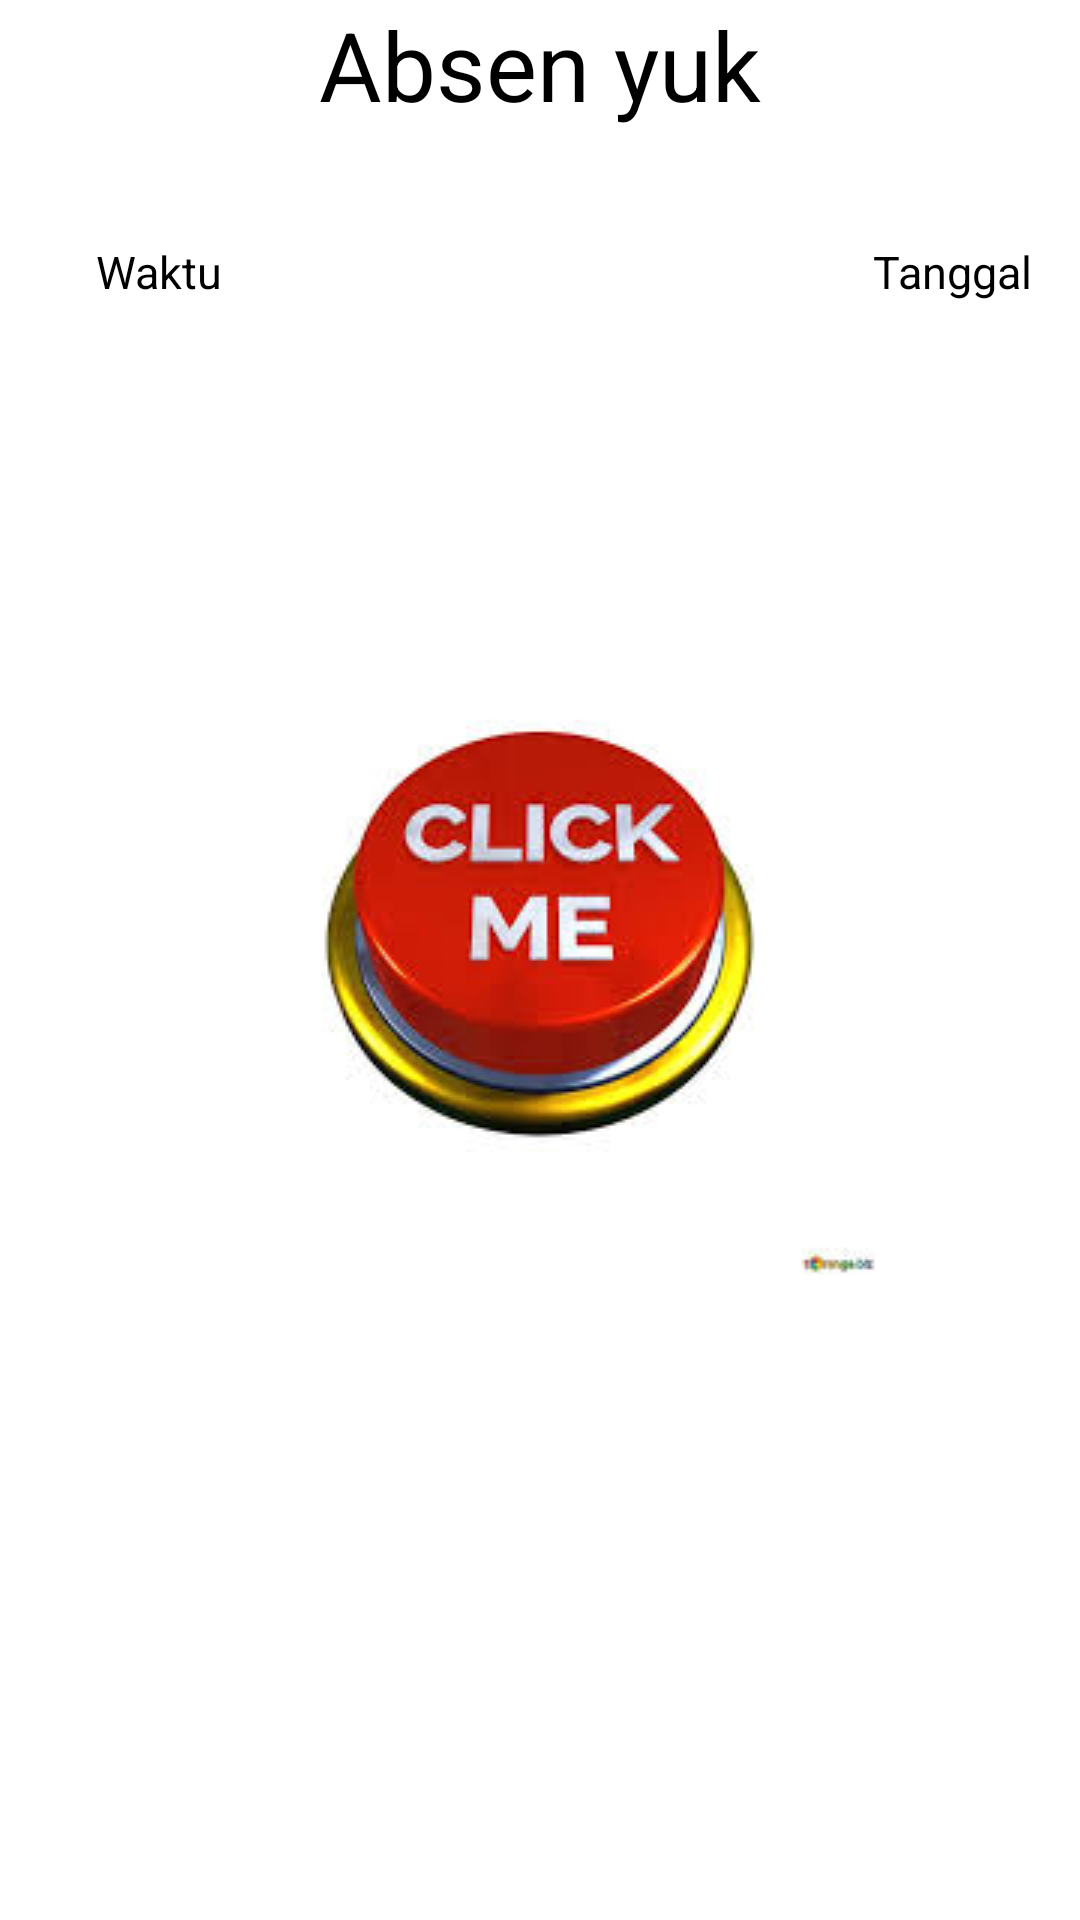

Write the Android layout XML for this screen, with the resource values it uses.
<!-- AndroidManifest.xml: application theme Theme.IF570_LAB_UTS_Christopher_66460 -->
<!-- res/layout/fragment_home.xml -->
<LinearLayout xmlns:android="http://schemas.android.com/apk/res/android"
    xmlns:app="http://schemas.android.com/apk/res-auto"
    xmlns:tools="http://schemas.android.com/tools"
    android:layout_width="match_parent"
    android:layout_height="match_parent"
    android:background="@color/white"
    android:gravity="center_horizontal"
    android:orientation="vertical"
    tools:context=".fragments.HomeFragment">

    <LinearLayout
        android:layout_width="match_parent"
        android:layout_height="150dp"
        android:layout_gravity="top|center_horizontal"
        android:background="@color/white"
        android:gravity="center_horizontal|center_vertical"
        android:orientation="vertical"
        android:visibility="visible">

        <TextView
            android:id="@+id/title"
            android:layout_width="wrap_content"
            android:layout_height="wrap_content"
            android:layout_marginBottom="8dp"

            android:gravity="center"
            android:text="Absen yuk"
            android:textColor="@color/black"
            android:textSize="32sp"
            android:textStyle="normal" />

        <androidx.constraintlayout.widget.ConstraintLayout
            android:layout_width="match_parent"
            android:layout_height="match_parent">

            <TextView
                android:id="@+id/timeTextView"
                android:layout_width="wrap_content"
                android:layout_height="wrap_content"
                android:layout_marginStart="32dp"

                android:gravity="center"
                android:text="Waktu"
                android:textColor="@color/black"
                android:textSize="15sp"
                android:textStyle="normal"
                app:layout_constraintBottom_toBottomOf="parent"
                app:layout_constraintStart_toStartOf="parent"
                app:layout_constraintTop_toTopOf="parent"
                app:layout_constraintVertical_bias="0.371" />

            <TextView
                android:id="@+id/dateTextView"
                android:layout_width="wrap_content"
                android:layout_height="wrap_content"
                android:layout_marginEnd="16dp"

                android:gravity="center"
                android:text="Tanggal"
                android:textColor="@color/black"
                android:textSize="15sp"
                android:textStyle="normal"
                app:layout_constraintBottom_toBottomOf="parent"
                app:layout_constraintEnd_toEndOf="parent"
                app:layout_constraintTop_toTopOf="parent"
                app:layout_constraintVertical_bias="0.371" />

        </androidx.constraintlayout.widget.ConstraintLayout>
    </LinearLayout>

    <ImageButton
        android:id="@+id/absenButton"
        android:layout_width="wrap_content"
        android:layout_height="wrap_content"
        android:layout_gravity="center"
        android:layout_marginTop="50dp"
        android:background="@null"
        android:src="@drawable/klik" />

    <LinearLayout
        android:id="@+id/infotextview"
        android:layout_width="300dp"
        android:layout_height="200dp"
        android:gravity="center"
        android:orientation="horizontal">

        <TextView
            android:id="@+id/infoTextView"
            android:layout_width="wrap_content"
            android:layout_height="wrap_content"
            android:layout_gravity="center"
            android:layout_marginTop="0dp"

            android:gravity="center_horizontal"
            android:textAlignment="center"
            android:textColor="@color/biruGelap"
            android:textSize="16sp" />
    </LinearLayout>

</LinearLayout>
<!-- resources referenced by this layout -->
<resources>
  <color name="biruGelap">#83C8E3</color>
  <color name="black">#FF000000</color>
  <color name="white">#FFFFFFFF</color>
  <!-- drawable klik: jpg bitmap (drawable, 7580 bytes) -->
  <style name="Theme.IF570_LAB_UTS_Christopher_66460" parent="Base.Theme.IF570_LAB_UTS_Christopher_66460" />
  <style name="Base.Theme.IF570_LAB_UTS_Christopher_66460" parent="Theme.Material3.DayNight.NoActionBar">
          
          <item name="android:statusBarColor">@color/biruGelap</item>
          <item name="android:windowLightStatusBar">false</item>
      </style>
</resources>
